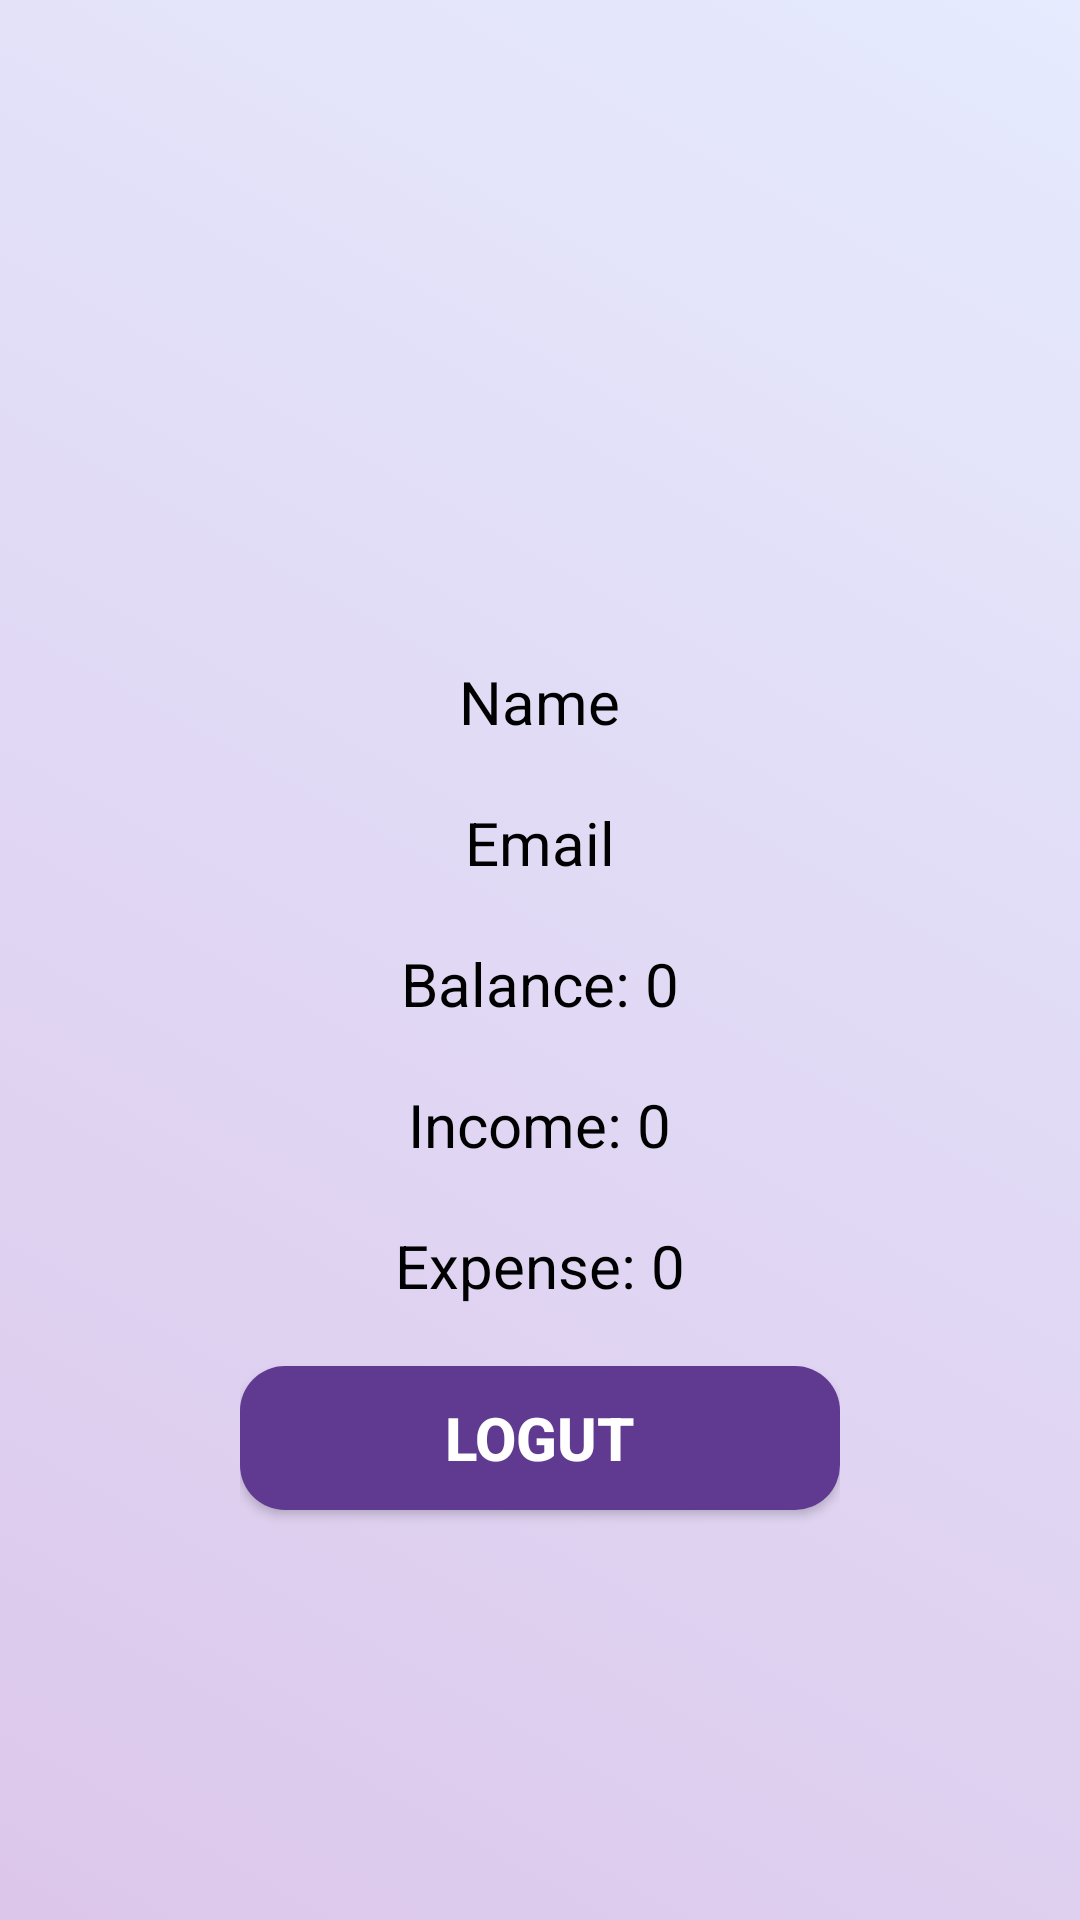

Produce the Android XML layout that renders to this screen, including the resource entries it uses.
<!-- AndroidManifest.xml: application theme Theme.MoneyTracker -->
<!-- res/layout/fragment_account.xml -->
<?xml version="1.0" encoding="utf-8"?>
<RelativeLayout xmlns:android="http://schemas.android.com/apk/res/android"
    xmlns:tools="http://schemas.android.com/tools"
    android:layout_width="match_parent"
    android:layout_height="match_parent"
    android:background="@drawable/background"
    android:gravity="center_horizontal"
    android:orientation="vertical">

    <LinearLayout
        android:layout_width="wrap_content"
        android:layout_height="wrap_content"
        android:layout_centerInParent="true"
        android:gravity="center_horizontal"
        android:orientation="vertical"
        tools:ignore="UselessParent">

        <TextView
            android:id="@+id/account_TXT_name"
            android:layout_width="wrap_content"
            android:layout_height="wrap_content"
            android:layout_marginTop="100dp"
            android:gravity="center"
            android:text="@string/name"
            android:textAlignment="center"
            android:textColor="@color/black"
            android:textSize="20sp" />

        <TextView
            android:id="@+id/account_TXT_email"
            android:layout_width="wrap_content"
            android:layout_height="wrap_content"
            android:layout_marginTop="20dp"
            android:gravity="center"
            android:text="@string/email"
            android:textColor="@color/black"
            android:textSize="20sp" />

        <TextView
            android:id="@+id/account_TXT_balance"
            android:layout_width="wrap_content"
            android:layout_height="wrap_content"
            android:layout_marginTop="20dp"
            android:gravity="center"
            android:text="@string/balance_0"
            android:textColor="@color/black"
            android:textSize="20sp" />

        <TextView
            android:id="@+id/account_TXT_income"
            android:layout_width="wrap_content"
            android:layout_height="wrap_content"
            android:layout_marginTop="20dp"
            android:gravity="center"
            android:text="@string/income_0"
            android:textColor="@color/black"
            android:textSize="20sp" />


        <TextView
            android:id="@+id/account_TXT_expense"
            android:layout_width="wrap_content"
            android:layout_height="wrap_content"
            android:layout_marginTop="20dp"
            android:gravity="center"
            android:text="@string/expense_0"
            android:textColor="@color/black"
            android:textSize="20sp" />

        <androidx.appcompat.widget.AppCompatButton
            android:id="@+id/account_BTN_logout"
            android:layout_width="200dp"
            android:layout_height="wrap_content"
            android:layout_marginTop="20dp"
            android:layout_marginBottom="16dp"
            android:background="@drawable/background_btn_1"
            android:text="@string/log_out"
            android:textColor="#ffffff"
            android:textSize="20sp"
            android:textStyle="bold"/>

    </LinearLayout>

</RelativeLayout>
<!-- resources referenced by this layout -->
<resources>
  <color name="black">#FF000000</color>
  <!-- drawable background (drawable) -->
  <?xml version="1.0" encoding="utf-8"?>
  <selector xmlns:android="http://schemas.android.com/apk/res/android">
      <item >
          <shape android:shape="rectangle">
              <gradient android:startColor="#80b98fd7" android:endColor="#60bbc9fc" android:angle="45"/>
          </shape>
      </item>
  </selector>
  <!-- drawable background_btn_1 (drawable) -->
  <?xml version="1.0" encoding="utf-8"?>
  <selector xmlns:android="http://schemas.android.com/apk/res/android">
  <item>
      <shape android:shape="rectangle">
          <corners android:radius="15dp"/>
          <solid android:color="#603a91"/>
      </shape>
  </item>
  </selector>
  <string name="balance_0">Balance: 0</string>
  <string name="email">Email</string>
  <string name="expense_0">Expense: 0</string>
  <string name="income_0">Income: 0</string>
  <string name="log_out">Logut</string>
  <string name="name">Name</string>
  <style name="Theme.MoneyTracker" parent="Theme.MaterialComponents.Light.NoActionBar">
          
          <item name="colorPrimary">@color/purple_500</item>
          <item name="colorPrimaryVariant">@color/purple_700</item>
          <item name="colorOnPrimary">@color/white</item>
          
          <item name="colorSecondary">@color/teal_200</item>
          <item name="colorSecondaryVariant">@color/teal_700</item>
          <item name="colorOnSecondary">@color/black</item>
          
          <item name="android:statusBarColor">?attr/colorPrimaryVariant</item>
          
          <item name="android:itemTextAppearance">@style/MyMenuItem</item>
      </style>
  <color name="purple_500">#FF6200EE</color>
  <color name="purple_700">#FF3700B3</color>
  <color name="white">#FFFFFFFF</color>
  <color name="teal_200">#FF03DAC5</color>
  <color name="teal_700">#FF018786</color>
  <style name="MyMenuItem" parent="@android:style/Widget.TextView">
          <item name="android:gravity">center</item>
          <item name="android:textSize">16sp</item>
      </style>
</resources>
